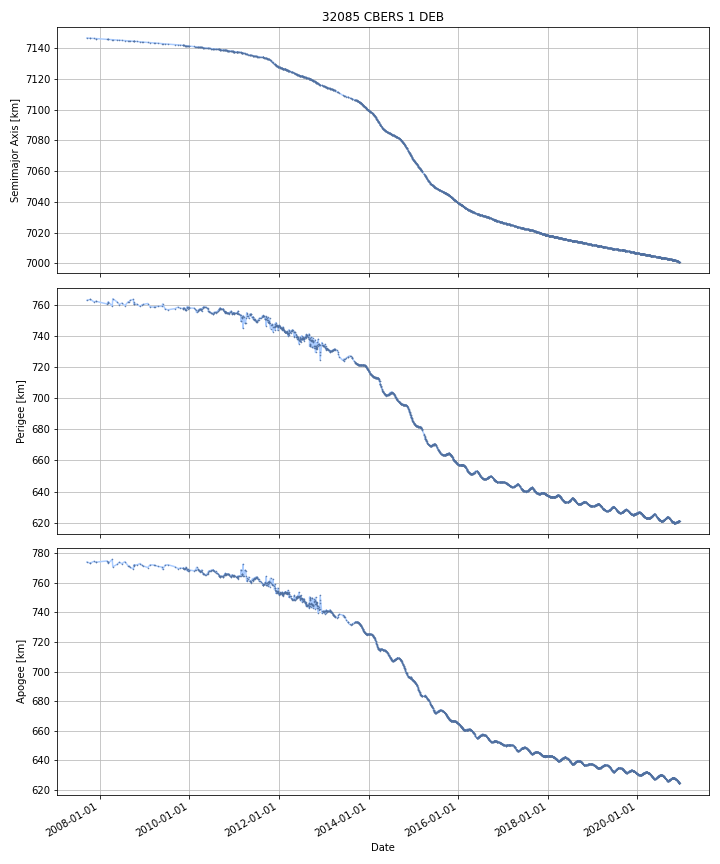

The table this chart was drawn from, first rows:
DATE, SEMIMAJOR_AXIS, PERIAPSIS, APOAPSIS, DOT_SEMIMAJOR_AXIS, DOT_PERIAPSIS, DOT_APOAPSIS
2007-09-21, 7147, 763, 774, , , 
2007-09-22, 7147, 763.1, 774, -0.004464, 0.02176, -0.03068
2007-09-23, 7147, 763.1, 774, -0.004464, 0.02176, -0.03068
2007-09-24, 7147, 763.1, 773.9, -0.004464, 0.02176, -0.03068
2007-09-25, 7147, 763.1, 773.9, -0.004464, 0.02176, -0.03068
2007-09-26, 7147, 763.1, 773.9, -0.004464, 0.02176, -0.03068
2007-09-27, 7147, 763.2, 773.8, -0.004464, 0.02176, -0.03068
2007-09-28, 7147, 763.2, 773.8, -0.004464, 0.02176, -0.03068
2007-09-29, 7147, 763.2, 773.8, -0.004464, 0.02176, -0.03068
2007-09-30, 7147, 763.2, 773.8, -0.004464, 0.02176, -0.03068
2007-10-01, 7147, 763.3, 773.7, -0.004464, 0.02176, -0.03068
2007-10-02, 7147, 763.3, 773.7, -0.004464, 0.02176, -0.03068
2007-10-03, 7147, 763.3, 773.7, -0.004464, 0.02176, -0.03068
2007-10-04, 7147, 763.3, 773.6, -0.004464, 0.02176, -0.03068
2007-10-05, 7147, 763.3, 773.6, -0.004464, 0.02176, -0.03068
2007-10-06, 7147, 763.4, 773.6, -0.004464, 0.02176, -0.03068
2007-10-07, 7147, 763.4, 773.5, -0.004464, 0.02176, -0.03068
2007-10-08, 7147, 763.4, 773.5, -0.004464, 0.02176, -0.03068
2007-10-09, 7147, 763.4, 773.5, -0.004464, 0.02176, -0.03068
2007-10-10, 7147, 763.4, 773.4, -0.004464, 0.02176, -0.03068
2007-10-11, 7147, 763.5, 773.4, -0.004464, 0.02176, -0.03068
2007-10-12, 7147, 763.5, 773.4, -0.004464, 0.02176, -0.03068
2007-10-13, 7147, 763.5, 773.4, -0.004464, 0.02176, -0.03068
2007-10-14, 7147, 763.5, 773.3, -0.004464, 0.02176, -0.03068
2007-10-15, 7147, 763.6, 773.3, -0.004464, 0.02176, -0.03068
2007-10-16, 7147, 763.6, 773.3, 0.0067, 0.01471, -0.001305
2007-10-17, 7147, 763.6, 773.3, 0.01176, 0.01151, 0.012
2007-10-18, 7147, 763.6, 773.3, 0.01176, 0.01151, 0.012
2007-10-19, 7147, 763.6, 773.3, -0.001368, -0.0332, 0.03046
2007-10-20, 7147, 763.5, 773.4, -0.007151, -0.05289, 0.03859
2007-10-21, 7147, 763.5, 773.4, -0.007151, -0.05289, 0.03859
2007-10-22, 7147, 763.4, 773.5, -0.007151, -0.05289, 0.03859
2007-10-23, 7147, 763.3, 773.5, -0.007151, -0.05289, 0.03859
2007-10-24, 7147, 763.3, 773.5, -0.007151, -0.05289, 0.03859
2007-10-25, 7147, 763.2, 773.6, -0.007151, -0.05289, 0.03859
2007-10-26, 7147, 763.2, 773.6, -0.007151, -0.05289, 0.03859
2007-10-27, 7147, 763.1, 773.7, -0.007151, -0.05289, 0.03859
2007-10-28, 7147, 763.1, 773.7, -0.007151, -0.05289, 0.03859
2007-10-29, 7147, 763, 773.7, -0.007151, -0.05289, 0.03859
2007-10-30, 7147, 763, 773.8, -0.007151, -0.05289, 0.03859
2007-10-31, 7147, 762.9, 773.8, -0.007151, -0.05289, 0.03859
2007-11-01, 7146, 762.9, 773.8, -0.007151, -0.05289, 0.03859
2007-11-02, 7146, 762.8, 773.9, -0.007151, -0.05289, 0.03859
2007-11-03, 7146, 762.8, 773.9, -0.007151, -0.05289, 0.03859
2007-11-04, 7146, 762.7, 774, -0.007151, -0.05289, 0.03859
2007-11-05, 7146, 762.7, 774, -0.007151, -0.05289, 0.03859
2007-11-06, 7146, 762.6, 774, -0.007151, -0.05289, 0.03859
2007-11-07, 7146, 762.6, 774.1, -0.007151, -0.05289, 0.03859
2007-11-08, 7146, 762.5, 774.1, -0.007151, -0.05289, 0.03859
2007-11-09, 7146, 762.5, 774.2, -0.007151, -0.05289, 0.03859
2007-11-10, 7146, 762.4, 774.2, -0.007151, -0.05289, 0.03859
2007-11-11, 7146, 762.3, 774.2, -0.007151, -0.05289, 0.03859
2007-11-12, 7146, 762.3, 774.3, -0.007151, -0.05289, 0.03859
2007-11-13, 7146, 762.2, 774.3, -0.007151, -0.05289, 0.03859
2007-11-14, 7146, 762.2, 774.3, -0.007151, -0.05289, 0.03859
2007-11-15, 7146, 762.1, 774.4, -0.007151, -0.05289, 0.03859
2007-11-16, 7146, 762.1, 774.4, -0.007151, -0.05289, 0.03859
2007-11-17, 7146, 762, 774.5, -0.007151, -0.05289, 0.03859
2007-11-18, 7146, 762, 774.5, -0.006214, 0.0007955, -0.01322
2007-11-19, 7146, 762.1, 774.4, -0.00578, 0.02564, -0.0372
... 4,768 more rows
